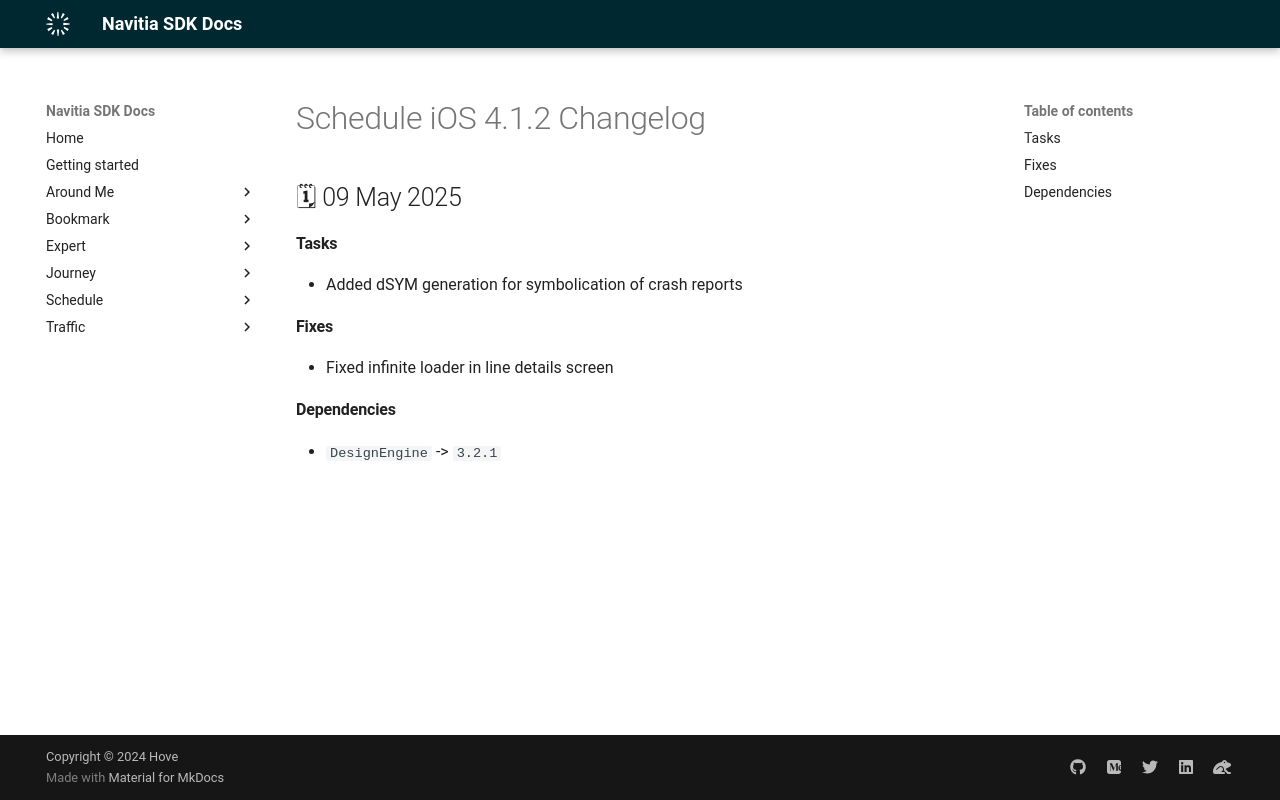

repository: hove-io/navitia_sdk_docs · page: schedule/ios/releases/4.1.2/index.html · generator: mkdocs

---
title: Schedule iOS 4.1.2 - Changelog - Navitia SDK Docs
---

# Schedule iOS 4.1.2 Changelog

<h2>🗓 09 May 2025</h2>

####  Tasks
- Added dSYM generation for symbolication of crash reports

#### Fixes
- Fixed infinite loader in line details screen

#### Dependencies
- `DesignEngine` -> `3.2.1`
